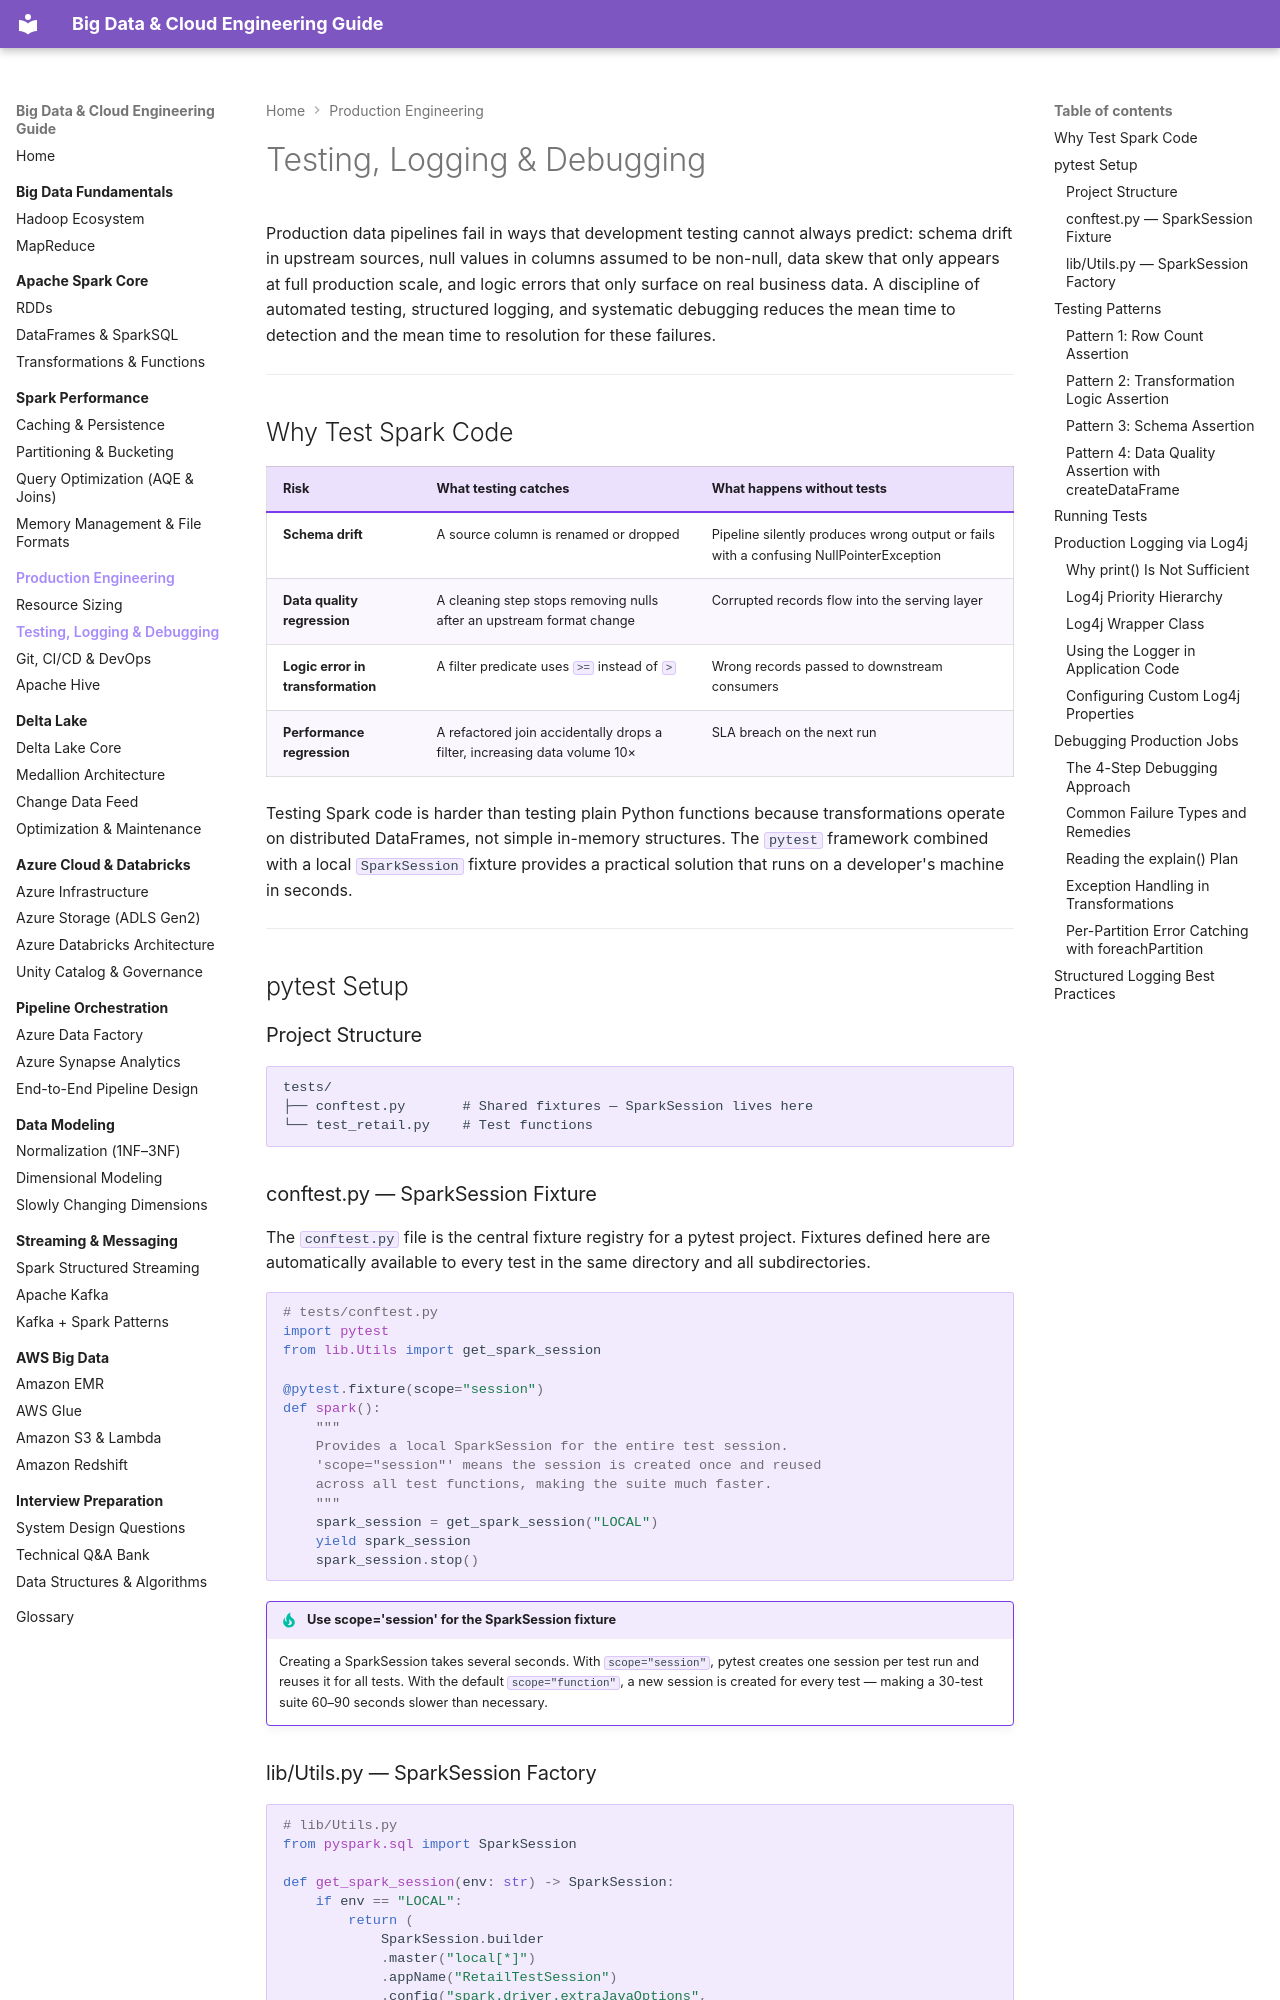

repository: jsrivastava11/bigdata-doc · page: 04-production-engineering/testing-logging/index.html · generator: mkdocs

# Testing, Logging & Debugging

Production data pipelines fail in ways that development testing cannot always predict: schema drift in upstream sources, null values in columns assumed to be non-null, data skew that only appears at full production scale, and logic errors that only surface on real business data. A discipline of automated testing, structured logging, and systematic debugging reduces the mean time to detection and the mean time to resolution for these failures.

---

## Why Test Spark Code

| Risk | What testing catches | What happens without tests |
|------|---------------------|---------------------------|
| **Schema drift** | A source column is renamed or dropped | Pipeline silently produces wrong output or fails with a confusing NullPointerException |
| **Data quality regression** | A cleaning step stops removing nulls after an upstream format change | Corrupted records flow into the serving layer |
| **Logic error in transformation** | A filter predicate uses `>=` instead of `>` | Wrong records passed to downstream consumers |
| **Performance regression** | A refactored join accidentally drops a filter, increasing data volume 10× | SLA breach on the next run |

Testing Spark code is harder than testing plain Python functions because transformations operate on distributed DataFrames, not simple in-memory structures. The `pytest` framework combined with a local `SparkSession` fixture provides a practical solution that runs on a developer's machine in seconds.

---

## pytest Setup

### Project Structure

```
tests/
├── conftest.py       # Shared fixtures — SparkSession lives here
└── test_retail.py    # Test functions
```

### conftest.py — SparkSession Fixture

The `conftest.py` file is the central fixture registry for a pytest project. Fixtures defined here are automatically available to every test in the same directory and all subdirectories.

```python
# tests/conftest.py
import pytest
from lib.Utils import get_spark_session

@pytest.fixture(scope="session")
def spark():
    """
    Provides a local SparkSession for the entire test session.
    'scope="session"' means the session is created once and reused
    across all test functions, making the suite much faster.
    """
    spark_session = get_spark_session("LOCAL")
    yield spark_session
    spark_session.stop()
```

!!! tip "Use scope='session' for the SparkSession fixture"
    Creating a SparkSession takes several seconds. With `scope="session"`, pytest creates one session per test run and reuses it for all tests. With the default `scope="function"`, a new session is created for every test — making a 30-test suite 60–90 seconds slower than necessary.
